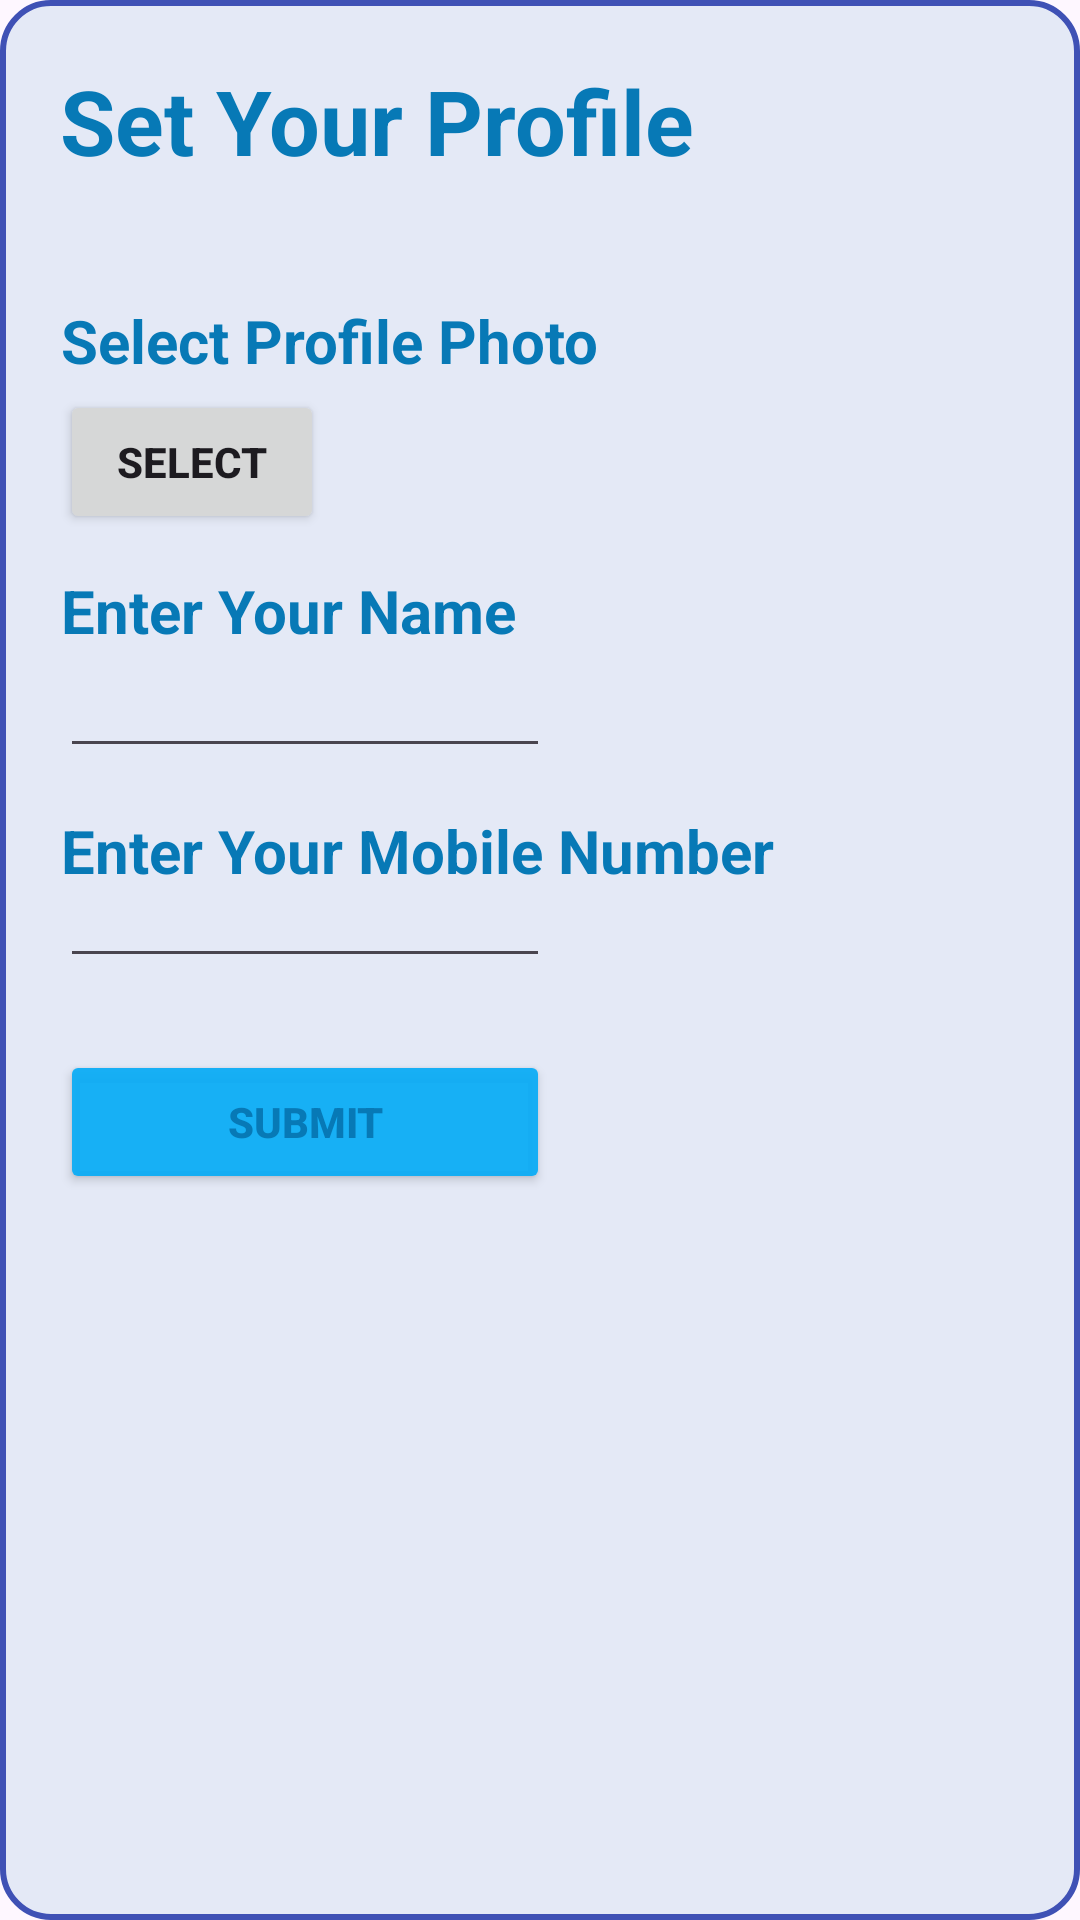

Android layout source for this screen:
<!-- AndroidManifest.xml: application theme Theme.ApnaGeet -->
<!-- res/layout/fragment_launch2.xml -->
<?xml version="1.0" encoding="utf-8"?>
<FrameLayout xmlns:android="http://schemas.android.com/apk/res/android"
    xmlns:tools="http://schemas.android.com/tools"
    android:layout_width="wrap_content"
    android:layout_height="wrap_content"
    tools:context=".LaunchFragment2"
    android:layout_gravity="center"
    android:padding="20dp"
    android:background="@drawable/background_box">

    
    <TextView
        android:layout_width="match_parent"
        android:layout_height="match_parent"
        android:text="Set Your Profile"
        android:textSize="30sp"
        android:textStyle="bold"
        android:textColor="#0779B6"/>

    <TextView
        android:layout_width="wrap_content"
        android:layout_height="wrap_content"
        android:text="Select Profile Photo"
        android:gravity="center"
        android:textSize="20sp"
        android:textStyle="bold"
        android:textColor="#0779B6"
        android:layout_marginTop="80dp"
        />

    <Button
        android:id="@+id/selectphotobtn"
        android:layout_width="wrap_content"
        android:layout_height="wrap_content"
        android:gravity="center"
        android:textSize="14sp"
        android:text="Select"
        android:textStyle="bold"
        android:layout_marginTop="110dp"
        />
    <TextView
        android:layout_width="wrap_content"
        android:layout_height="wrap_content"
        android:text="Enter Your Name"
        android:gravity="center"
        android:textSize="20sp"
        android:textStyle="bold"
        android:textColor="#0779B6"
        android:layout_marginTop="170dp"
        />

    <EditText
        android:id="@+id/username"
        android:layout_width="wrap_content"
        android:layout_height="wrap_content"
        android:gravity="center"
        android:ems="10"
        android:textSize="14sp"
        android:inputType="textPersonName"
        android:textStyle="bold"
        android:textColor="#3F51B5"
        android:layout_marginTop="200dp"
        />

    <TextView
        android:layout_width="wrap_content"
        android:layout_height="wrap_content"
        android:text="Enter Your Mobile Number"
        android:gravity="center"
        android:textSize="20sp"
        android:textStyle="bold"
        android:textColor="#0779B6"
        android:layout_marginTop="250dp"
        />

    <EditText
        android:id="@+id/usermobile"
        android:layout_width="wrap_content"
        android:layout_height="wrap_content"
        android:gravity="center"
        android:ems="10"
        android:textSize="14sp"
        android:textStyle="bold"
        android:inputType="phone"
        android:textColor="#0779B6"
        android:layout_marginTop="270dp"
        />

    <Button
        android:id="@+id/btn_submit"
        android:layout_width="wrap_content"
        android:layout_height="wrap_content"
        android:gravity="center"
        android:ems="10"
        android:text="Submit"
        android:backgroundTint="#F00BADF6"
        android:textSize="14sp"
        android:textStyle="bold"
        android:textColor="#0779B6"
        android:layout_marginTop="330dp"
        />



</FrameLayout>
<!-- resources referenced by this layout -->
<resources>
  <!-- drawable background_box (drawable) -->
  <shape xmlns:android="http://schemas.android.com/apk/res/android"
      android:shape="rectangle">
  
      
      <solid android:color="#D2DFE7F4" /> 
  
      
      <corners android:radius="16dp" /> 
      <stroke android:color="#3F51B5" android:width="2dp"/>
  </shape>
  <style name="Theme.ApnaGeet" parent="Base.Theme.ApnaGeet" />
  <style name="Base.Theme.ApnaGeet" parent="Theme.Material3.DayNight.NoActionBar">
          
          
      </style>
</resources>
